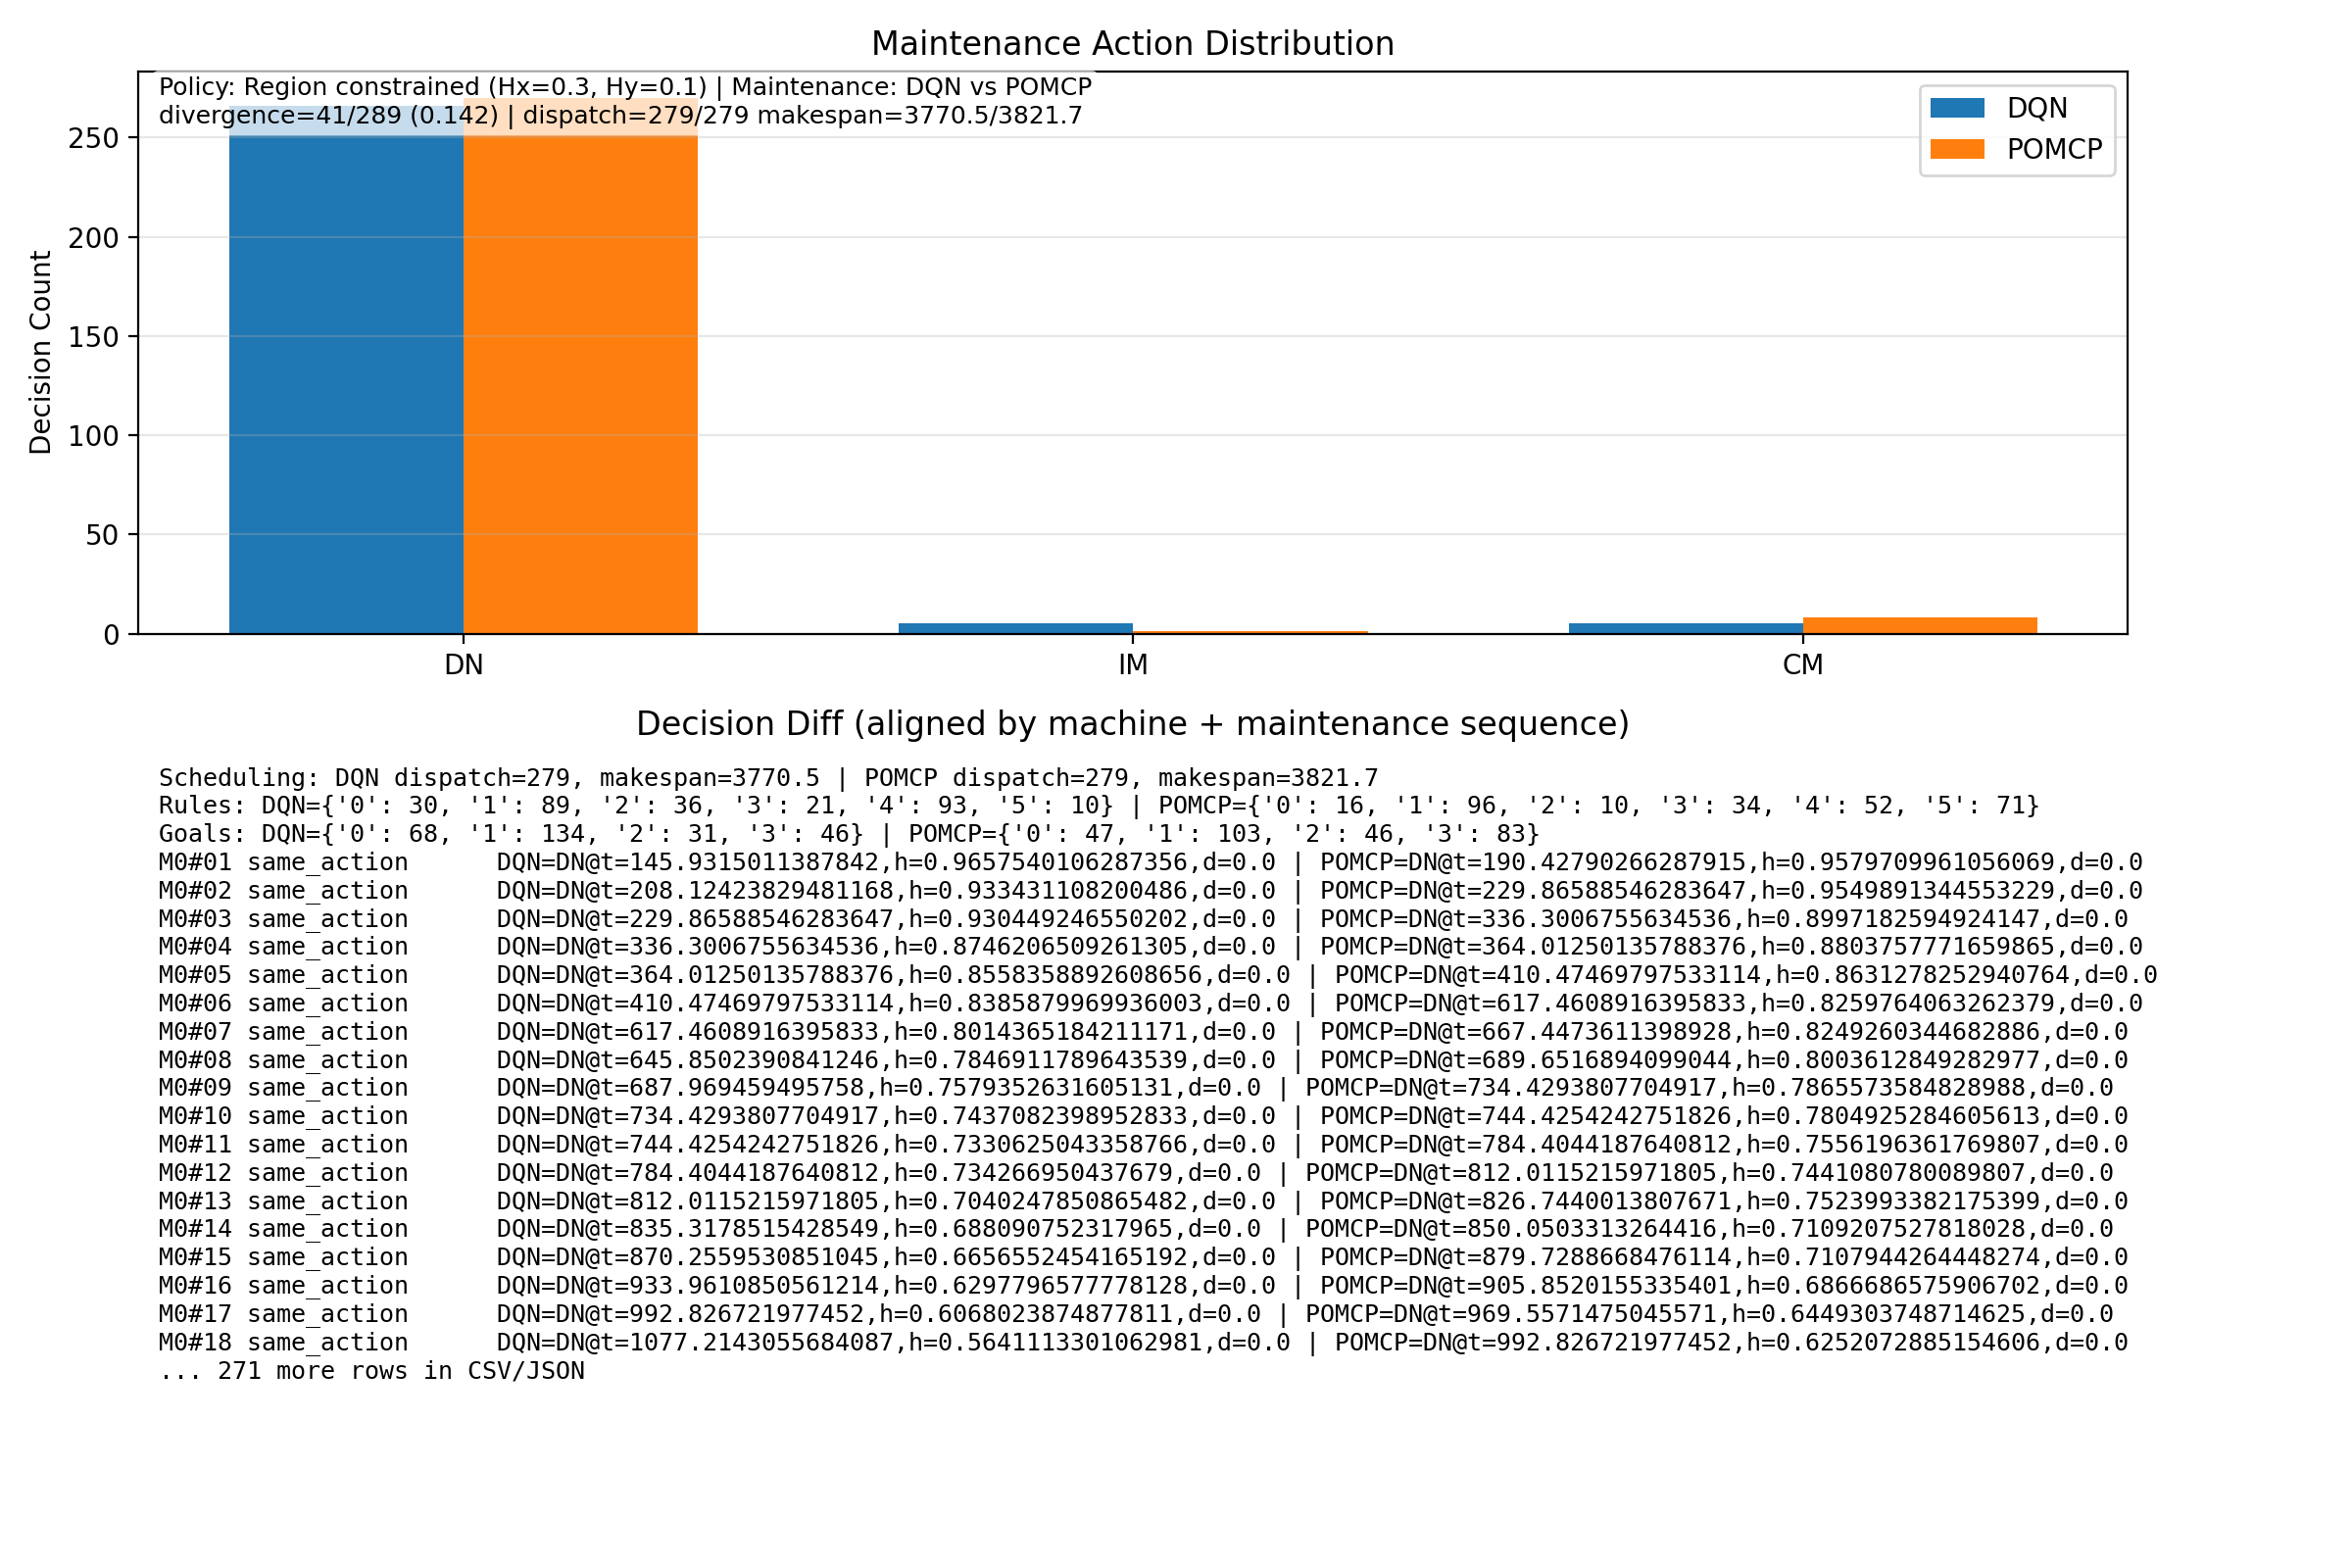

The table this chart was drawn from, first rows:
mid, maint_seq_machine, status, primary_mode, compare_mode, primary_action, compare_action, primary_time, compare_time, primary_h, compare_h, primary_duration, compare_duration
0, 1, same_action, DQN, POMCP, DN, DN, 145.9, 190.4, 0.9658, 0.958, 0.0, 0.0
0, 2, same_action, DQN, POMCP, DN, DN, 208.1, 229.9, 0.9334, 0.955, 0.0, 0.0
0, 3, same_action, DQN, POMCP, DN, DN, 229.9, 336.3, 0.9304, 0.8997, 0.0, 0.0
0, 4, same_action, DQN, POMCP, DN, DN, 336.3, 364, 0.8746, 0.8804, 0.0, 0.0
0, 5, same_action, DQN, POMCP, DN, DN, 364, 410.5, 0.8558, 0.8631, 0.0, 0.0
0, 6, same_action, DQN, POMCP, DN, DN, 410.5, 617.5, 0.8386, 0.826, 0.0, 0.0
0, 7, same_action, DQN, POMCP, DN, DN, 617.5, 667.4, 0.8014, 0.8249, 0.0, 0.0
0, 8, same_action, DQN, POMCP, DN, DN, 645.9, 689.7, 0.7847, 0.8004, 0.0, 0.0
0, 9, same_action, DQN, POMCP, DN, DN, 688, 734.4, 0.7579, 0.7866, 0.0, 0.0
0, 10, same_action, DQN, POMCP, DN, DN, 734.4, 744.4, 0.7437, 0.7805, 0.0, 0.0
0, 11, same_action, DQN, POMCP, DN, DN, 744.4, 784.4, 0.7331, 0.7556, 0.0, 0.0
0, 12, same_action, DQN, POMCP, DN, DN, 784.4, 812, 0.7343, 0.7441, 0.0, 0.0
0, 13, same_action, DQN, POMCP, DN, DN, 812, 826.7, 0.704, 0.7524, 0.0, 0.0
0, 14, same_action, DQN, POMCP, DN, DN, 835.3, 850.1, 0.6881, 0.7109, 0.0, 0.0
0, 15, same_action, DQN, POMCP, DN, DN, 870.3, 879.7, 0.6657, 0.7108, 0.0, 0.0
0, 16, same_action, DQN, POMCP, DN, DN, 934, 905.9, 0.6298, 0.6867, 0.0, 0.0
0, 17, same_action, DQN, POMCP, DN, DN, 992.8, 969.6, 0.6068, 0.6449, 0.0, 0.0
0, 18, same_action, DQN, POMCP, DN, DN, 1077, 992.8, 0.5641, 0.6252, 0.0, 0.0
0, 19, same_action, DQN, POMCP, DN, DN, 1094, 1070, 0.5581, 0.6092, 0.0, 0.0
0, 20, same_action, DQN, POMCP, DN, DN, 1116, 1094, 0.5554, 0.5777, 0.0, 0.0
0, 21, same_action, DQN, POMCP, DN, DN, 1189, 1116, 0.5077, 0.5811, 0.0, 0.0
0, 22, same_action, DQN, POMCP, DN, DN, 1264, 1181, 0.5017, 0.5658, 0.0, 0.0
0, 23, same_action, DQN, POMCP, DN, DN, 1295, 1311, 0.4986, 0.5157, 0.0, 0.0
0, 24, same_action, DQN, POMCP, DN, DN, 1458, 1370, 0.5034, 0.4702, 0.0, 0.0
0, 25, same_action, DQN, POMCP, DN, DN, 1702, 1414, 0.4503, 0.4404, 0.0, 0.0
0, 26, same_action, DQN, POMCP, DN, DN, 1748, 1458, 0.4305, 0.4016, 0.0, 0.0
0, 27, same_action, DQN, POMCP, DN, DN, 1788, 1564, 0.4055, 0.4116, 0.0, 0.0
0, 28, same_action, DQN, POMCP, DN, DN, 1917, 1621, 0.3585, 0.3796, 0.0, 0.0
0, 29, same_action, DQN, POMCP, DN, DN, 1949, 1699, 0.328, 0.3431, 0.0, 0.0
0, 30, same_action, DQN, POMCP, DN, DN, 2213, 1917, 0.3218, 0.3289, 0.0, 0.0
0, 31, same_action, DQN, POMCP, DN, DN, 2278, 1949, 0.302, 0.2994, 0.0, 0.0
0, 32, same_action, DQN, POMCP, DN, DN, 2305, 2163, 0.2755, 0.2862, 0.0, 0.0
0, 33, different_action, DQN, POMCP, DN, IM, 2378, 2213, 0.2692, 0.2948, 0.0, 36.45
0, 34, same_action, DQN, POMCP, DN, DN, 2390, 2290, 0.2589, 0.7796, 0.0, 0.0
0, 35, same_action, DQN, POMCP, DN, DN, 2443, 2343, 0.2371, 0.7504, 0.0, 0.0
0, 36, same_action, DQN, POMCP, DN, DN, 2468, 2386, 0.2279, 0.7451, 0.0, 0.0
0, 37, different_action, DQN, POMCP, CM, DN, 2733, 2398, 0.1483, 0.7372, 20.0, 0.0
0, 38, same_action, DQN, POMCP, DN, DN, 2773, 2471, 0.9826, 0.7044, 0.0, 0.0
0, 39, same_action, DQN, POMCP, DN, DN, 2794, 2627, 0.99, 0.6988, 0.0, 0.0
0, 40, same_action, DQN, POMCP, DN, DN, 2839, 2714, 0.9427, 0.652, 0.0, 0.0
0, 41, same_action, DQN, POMCP, DN, DN, 3071, 2737, 0.9191, 0.634, 0.0, 0.0
0, 42, same_action, DQN, POMCP, DN, DN, 3120, 2757, 0.8947, 0.6291, 0.0, 0.0
0, 43, same_action, DQN, POMCP, DN, DN, 3138, 2768, 0.903, 0.6209, 0.0, 0.0
0, 44, same_action, DQN, POMCP, DN, DN, 3229, 2810, 0.895, 0.5923, 0.0, 0.0
0, 45, same_action, DQN, POMCP, DN, DN, 3578, 2854, 0.8948, 0.557, 0.0, 0.0
0, 46, same_action, DQN, POMCP, DN, DN, 3657, 3071, 0.8729, 0.5295, 0.0, 0.0
0, 47, same_action, DQN, POMCP, DN, DN, 3691, 3110, 0.8289, 0.5374, 0.0, 0.0
0, 48, missing_on_dqn, DQN, POMCP, , DN, , 3128, , 0.5162, , 0.0
0, 49, missing_on_dqn, DQN, POMCP, , DN, , 3156, , 0.4936, , 0.0
0, 50, missing_on_dqn, DQN, POMCP, , DN, , 3191, , 0.4885, , 0.0
0, 51, missing_on_dqn, DQN, POMCP, , DN, , 3578, , 0.4759, , 0.0
0, 52, missing_on_dqn, DQN, POMCP, , DN, , 3680, , 0.4361, , 0.0
0, 53, missing_on_dqn, DQN, POMCP, , DN, , 3745, , 0.3793, , 0.0
1, 1, same_action, DQN, POMCP, DN, DN, 11.05, 11.05, 0.9678, 0.9678, 0.0, 0.0
1, 2, same_action, DQN, POMCP, DN, DN, 97.65, 97.65, 0.9304, 0.9304, 0.0, 0.0
1, 3, same_action, DQN, POMCP, DN, DN, 240.5, 128.2, 0.914, 0.931, 0.0, 0.0
1, 4, same_action, DQN, POMCP, DN, DN, 631.8, 240.5, 0.9102, 0.8895, 0.0, 0.0
1, 5, same_action, DQN, POMCP, DN, DN, 661.6, 256.8, 0.8286, 0.8576, 0.0, 0.0
1, 6, same_action, DQN, POMCP, DN, DN, 667.1, 353.5, 0.8294, 0.794, 0.0, 0.0
1, 7, same_action, DQN, POMCP, DN, DN, 697.2, 631.8, 0.7674, 0.7897, 0.0, 0.0
... 229 more rows
